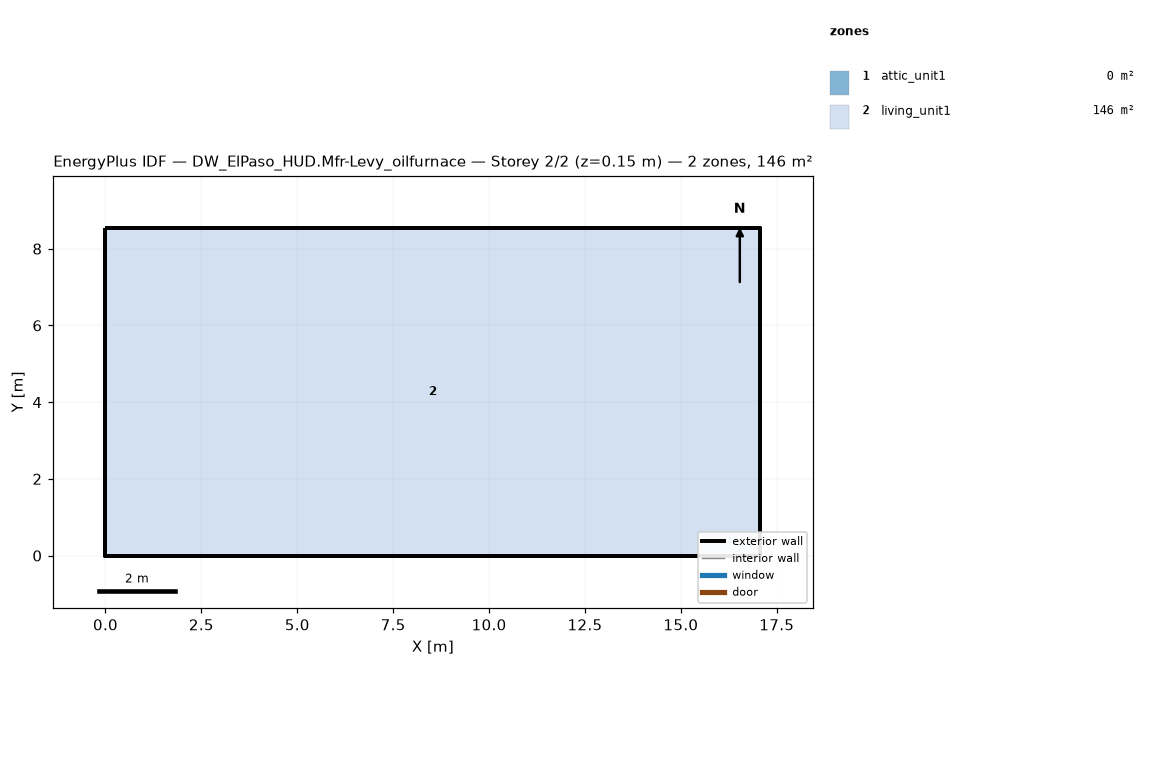
=== STOREY PLAN SPEC (per zone: floor XY polygon, exterior-wall plan segments, windows/doors) ===
zone 1: attic_unit1  (0.0 m²)
  exterior wall: (17.07, 0.00) – (17.07, 8.54) – (17.07, 4.27)  [12.8 m]
  exterior wall: (0.00, 8.54) – (0.00, 0.00) – (0.00, 4.27)  [12.8 m]
zone 2: living_unit1  (145.7 m²)
  floor: (0.00, 0.00) (0.00, 8.54) (17.07, 8.54) (17.07, 0.00)
  exterior wall: (0.00, 0.00) – (17.07, 0.00)  [17.1 m]
  exterior wall: (17.07, 0.00) – (17.07, 8.54)  [8.5 m]
  exterior wall: (17.07, 8.54) – (0.00, 8.54)  [17.1 m]
  exterior wall: (0.00, 8.54) – (0.00, 0.00)  [8.5 m]

=== DERIVED (storey summary) ===
Building: DW_ElPaso_HUD.Mfr-Levy_oilfurnace
Storey: 2 of 2  (floor level z = 0.15 m)
Storey gross floor area: 145.7 m²
Zones on this storey: 2
  - attic_unit1: floor 0.0 m²; exterior wall 25.6 m (5.7 m²); WWR 0.0%
  - living_unit1: floor 145.7 m²; exterior wall 51.2 m (117.1 m²); WWR 0.0%
Zone adjacency: (none detected)